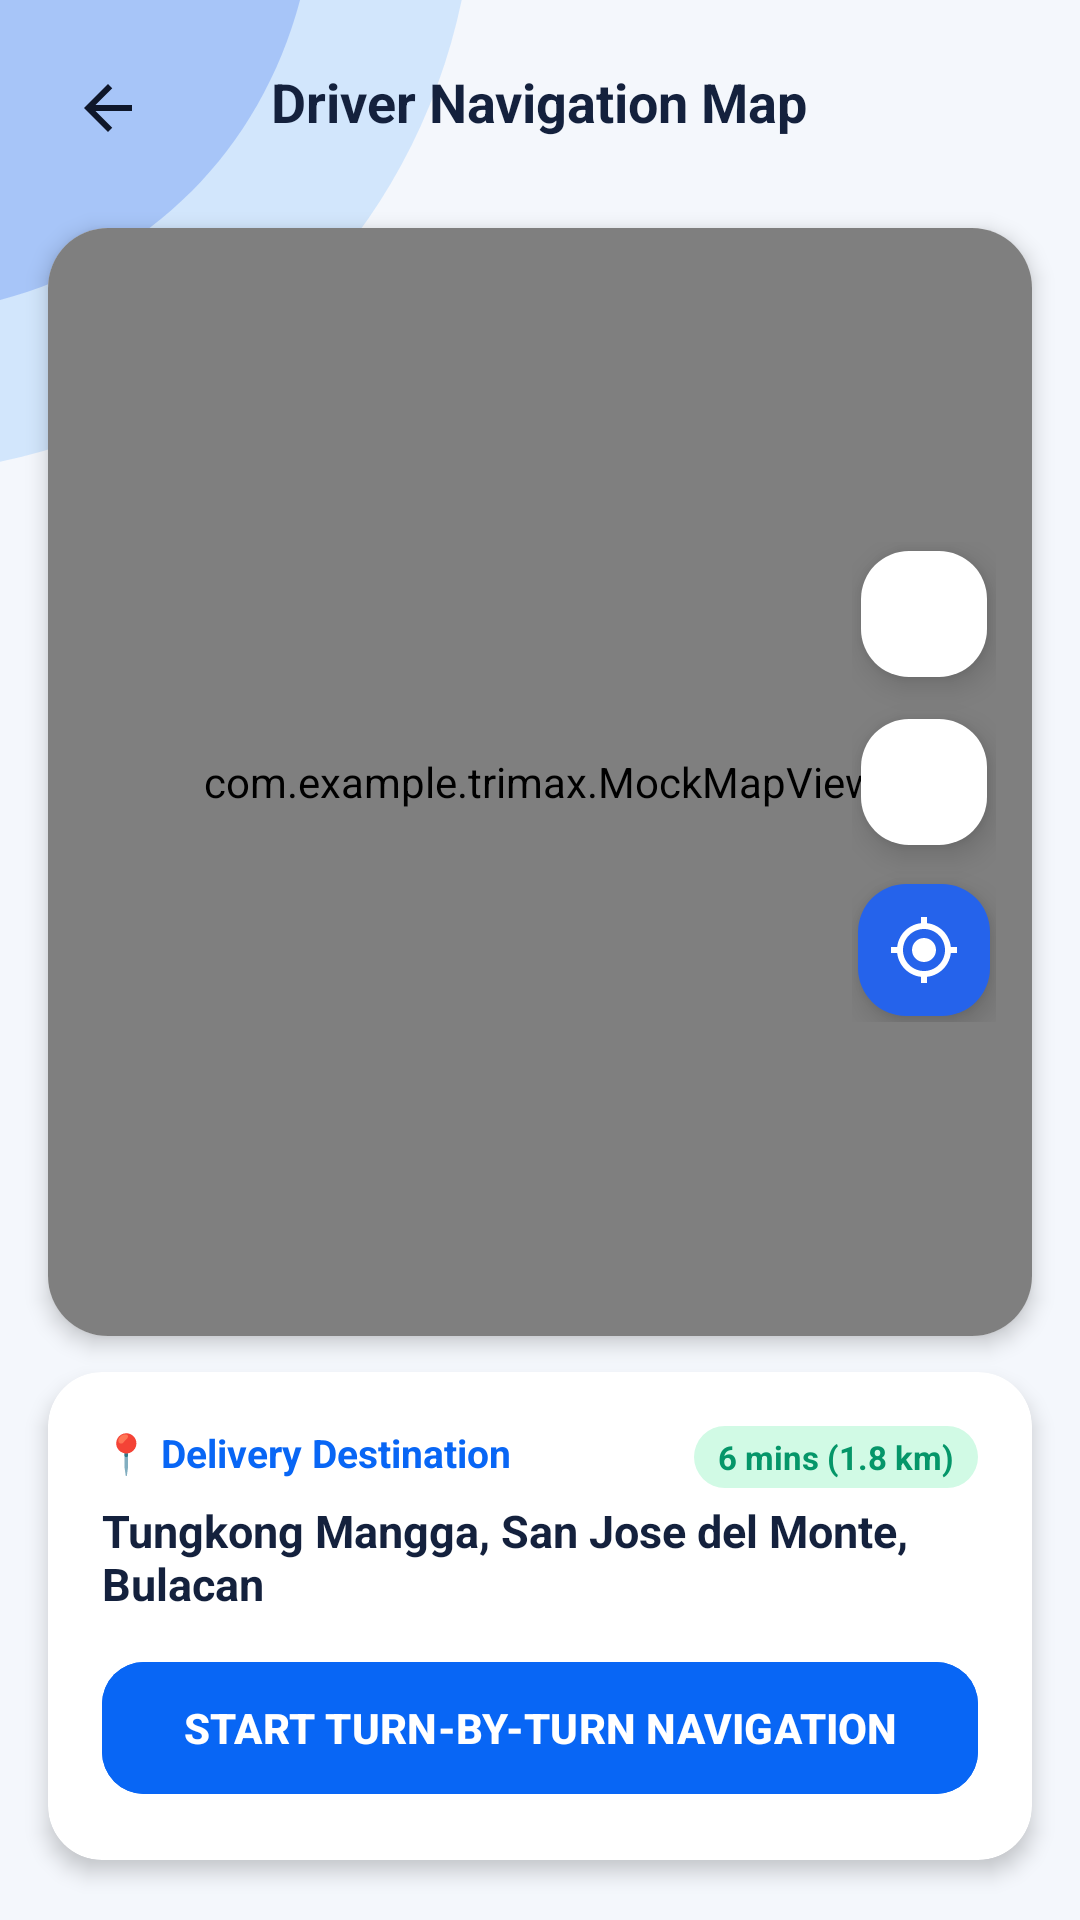

Layout XML and referenced resources for this Android screen:
<!-- AndroidManifest.xml: application theme Theme.TRIMAX -->
<!-- res/layout/activity_driver_map.xml -->
<?xml version="1.0" encoding="utf-8"?>
<androidx.constraintlayout.widget.ConstraintLayout xmlns:android="http://schemas.android.com/apk/res/android"
    xmlns:app="http://schemas.android.com/apk/res-auto"
    xmlns:tools="http://schemas.android.com/tools"
    android:layout_width="match_parent"
    android:layout_height="match_parent"
    android:background="@color/bg_main"
    tools:context=".DriverMapActivity">

    
    <ImageView
        android:layout_width="220dp"
        android:layout_height="220dp"
        android:contentDescription="Top Left Accent"
        android:scaleType="fitStart"
        android:src="@drawable/bg_top_left_accent"
        app:layout_constraintStart_toStartOf="parent"
        app:layout_constraintTop_toTopOf="parent" />

    
    <RelativeLayout
        android:id="@+id/topBar"
        android:layout_width="match_parent"
        android:layout_height="wrap_content"
        android:paddingHorizontal="16dp"
        android:paddingTop="16dp"
        android:paddingBottom="12dp"
        app:layout_constraintTop_toTopOf="parent">

        <ImageView
            android:id="@+id/btnBack"
            android:layout_width="40dp"
            android:layout_height="40dp"
            android:background="?attr/selectableItemBackgroundBorderless"
            android:clickable="true"
            android:contentDescription="Back Button"
            android:focusable="true"
            android:padding="8dp"
            android:src="@drawable/ic_arrow_back" />

        <TextView
            android:id="@+id/tvHeaderTitle"
            android:layout_width="wrap_content"
            android:layout_height="wrap_content"
            android:layout_centerInParent="true"
            android:text="Driver Navigation Map"
            android:textColor="@color/text_primary"
            android:textSize="18sp"
            android:textStyle="bold" />
    </RelativeLayout>

    
    <androidx.cardview.widget.CardView
        android:id="@+id/cardMapContainer"
        android:layout_width="match_parent"
        android:layout_height="0dp"
        android:layout_marginHorizontal="16dp"
        android:layout_marginTop="8dp"
        android:layout_marginBottom="12dp"
        app:cardCornerRadius="20dp"
        app:cardElevation="4dp"
        app:layout_constraintBottom_toTopOf="@+id/cardNavInfo"
        app:layout_constraintTop_toBottomOf="@+id/topBar">

        <RelativeLayout
            android:layout_width="match_parent"
            android:layout_height="match_parent">

            <com.example.trimax.MockMapView
                android:id="@+id/mockMapView"
                android:layout_width="match_parent"
                android:layout_height="match_parent" />

            
            <LinearLayout
                android:layout_width="wrap_content"
                android:layout_height="wrap_content"
                android:layout_alignParentEnd="true"
                android:layout_centerVertical="true"
                android:layout_marginEnd="12dp"
                android:gravity="center"
                android:orientation="vertical">

                <com.google.android.material.floatingactionbutton.FloatingActionButton
                    android:id="@+id/btnZoomIn"
                    android:layout_width="wrap_content"
                    android:layout_height="wrap_content"
                    android:layout_marginBottom="8dp"
                    android:contentDescription="Zoom In"
                    android:src="@drawable/ic_add"
                    app:backgroundTint="@color/card_bg"
                    app:fabCustomSize="42dp"
                    app:tint="@color/text_primary" />

                <com.google.android.material.floatingactionbutton.FloatingActionButton
                    android:id="@+id/btnZoomOut"
                    android:layout_width="wrap_content"
                    android:layout_height="wrap_content"
                    android:layout_marginBottom="8dp"
                    android:contentDescription="Zoom Out"
                    android:src="@drawable/ic_minus"
                    app:backgroundTint="@color/card_bg"
                    app:fabCustomSize="42dp"
                    app:tint="@color/text_primary" />

                <com.google.android.material.floatingactionbutton.FloatingActionButton
                    android:id="@+id/btnMyLocation"
                    android:layout_width="wrap_content"
                    android:layout_height="wrap_content"
                    android:contentDescription="My Location"
                    android:src="@drawable/ic_gps_fixed"
                    app:backgroundTint="#2563EB"
                    app:fabCustomSize="44dp"
                    app:tint="@android:color/white" />
            </LinearLayout>

        </RelativeLayout>
    </androidx.cardview.widget.CardView>

    
    <androidx.cardview.widget.CardView
        android:id="@+id/cardNavInfo"
        android:layout_width="match_parent"
        android:layout_height="wrap_content"
        android:layout_marginHorizontal="16dp"
        android:layout_marginBottom="20dp"
        app:cardCornerRadius="18dp"
        app:cardElevation="4dp"
        app:layout_constraintBottom_toBottomOf="parent">

        <LinearLayout
            android:layout_width="match_parent"
            android:layout_height="wrap_content"
            android:orientation="vertical"
            android:padding="18dp">

            <RelativeLayout
                android:layout_width="match_parent"
                android:layout_height="wrap_content">

                <TextView
                    android:id="@+id/tvDestLabel"
                    android:layout_width="wrap_content"
                    android:layout_height="wrap_content"
                    android:text="📍 Delivery Destination"
                    android:textColor="@color/primary_blue"
                    android:textSize="13sp"
                    android:textStyle="bold" />

                <TextView
                    android:id="@+id/tvEstTime"
                    android:layout_width="wrap_content"
                    android:layout_height="wrap_content"
                    android:layout_alignParentEnd="true"
                    android:background="@drawable/bg_status_confirmed"
                    android:paddingHorizontal="8dp"
                    android:paddingVertical="3dp"
                    android:text="6 mins (1.8 km)"
                    android:textColor="#059669"
                    android:textSize="11sp"
                    android:textStyle="bold" />
            </RelativeLayout>

            <TextView
                android:id="@+id/tvDestAddress"
                android:layout_width="match_parent"
                android:layout_height="wrap_content"
                android:layout_marginTop="4dp"
                android:text="Tungkong Mangga, San Jose del Monte, Bulacan"
                android:textColor="@color/text_primary"
                android:textSize="15sp"
                android:textStyle="bold" />

            <com.google.android.material.button.MaterialButton
                android:id="@+id/btnStartNavigation"
                android:layout_width="match_parent"
                android:layout_height="52dp"
                android:layout_marginTop="12dp"
                android:backgroundTint="@color/primary_blue"
                android:text="START TURN-BY-TURN NAVIGATION"
                android:textAllCaps="false"
                android:textColor="@android:color/white"
                android:textSize="14sp"
                android:textStyle="bold"
                app:cornerRadius="14dp" />

        </LinearLayout>
    </androidx.cardview.widget.CardView>

</androidx.constraintlayout.widget.ConstraintLayout>
<!-- resources referenced by this layout -->
<resources>
  <color name="bg_main">#F4F7FC</color>
  <color name="card_bg">#FFFFFF</color>
  <color name="primary_blue">#0866F5</color>
  <color name="text_primary">#14213D</color>
  <!-- drawable bg_status_confirmed (drawable) -->
  <?xml version="1.0" encoding="utf-8"?>
  <shape xmlns:android="http://schemas.android.com/apk/res/android">
      <solid android:color="#D1FAE5"/>
      <corners android:radius="20dp"/>
  </shape>
  <!-- drawable bg_top_left_accent (drawable) -->
  <vector xmlns:android="http://schemas.android.com/apk/res/android"
      android:width="200dp"
      android:height="200dp"
      android:viewportWidth="250"
      android:viewportHeight="250">
      <path
          android:fillColor="#93C5FD"
          android:fillAlpha="0.35"
          android:pathData="M -50,-50 L 180,-50 C 180,80 80,180 -50,180 Z" />
      <path
          android:fillColor="#2563EB"
          android:fillAlpha="0.25"
          android:pathData="M -50,-50 L 120,-50 C 120,50 50,120 -50,120 Z" />
  </vector>
  <!-- drawable ic_arrow_back (drawable) -->
  <vector xmlns:android="http://schemas.android.com/apk/res/android"
      android:width="24dp"
      android:height="24dp"
      android:viewportWidth="24"
      android:viewportHeight="24">
      <path
          android:fillColor="#0F172A"
          android:pathData="M20,11H7.83l5.59-5.59L12,4l-8,8l8,8l1.41-1.41L7.83,13H20V11z"/>
  </vector>
  <!-- drawable ic_gps_fixed (drawable) -->
  <vector xmlns:android="http://schemas.android.com/apk/res/android"
      android:width="24dp"
      android:height="24dp"
      android:viewportWidth="24"
      android:viewportHeight="24">
      <path
          android:fillColor="#FFFFFF"
          android:pathData="M12,8c-2.21,0 -4,1.79 -4,4s1.79,4 4,4 4,-1.79 4,-4 -1.79,-4 -4,-4zM20.94,11c-0.46,-4.17 -3.77,-7.48 -7.94,-7.94V1h-2v2.06C6.83,3.52 3.52,6.83 3.06,11H1v2h2.06c0.46,4.17 3.77,7.48 7.94,7.94V23h2v-2.06c4.17,-0.46 7.48,-3.77 7.94,-7.94H23v-2h-2.06zM12,19c-3.87,0 -7,-3.13 -7,-7s3.13,-7 7,-7 7,3.13 7,7 -3.13,7 -7,7z"/>
  </vector>
  <style name="Theme.TRIMAX" parent="Base.Theme.TRIMAX" />
  <style name="Base.Theme.TRIMAX" parent="Theme.Material3.DayNight.NoActionBar">
          
          
      </style>
</resources>
